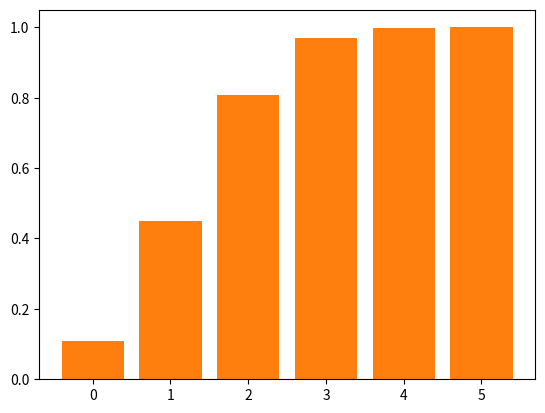

Recreate this plot in Python.
import numpy as np 
import matplotlib.pyplot as plt
import scipy as sp
from scipy import stats

# 초기하분포
[M, n, N] = [30,5,10]
stat_hyp = sp.stats.hypergeom(M,n,N)

# 그리기
fig, ax = plt.subplots()
x_axis = np.arange(n + 1) 
plt.bar(x_axis,stat_hyp.pmf(x_axis))


##
plt.show()
fig.savefig("pmf_plot.png")

# 초기하분포 cdf 
x_axis = np.arange(n + 1) 
plt.bar(x_axis,stat_hyp.cdf(x_axis))


##
plt.show()
fig.savefig("cdf_plot.png")

# 랜덤표본 추출
## seed 설정 seed = 0 
np.random.seed(seed=0)

## 랜덤 샘플 추출
random_hyp = np.random.hypergeometric(ngood=5,nbad=25,nsample=10,size=50)
print(random_hyp)
## 평균계산
hyp_mean = np.mean(random_hyp)
print(hyp_mean)
